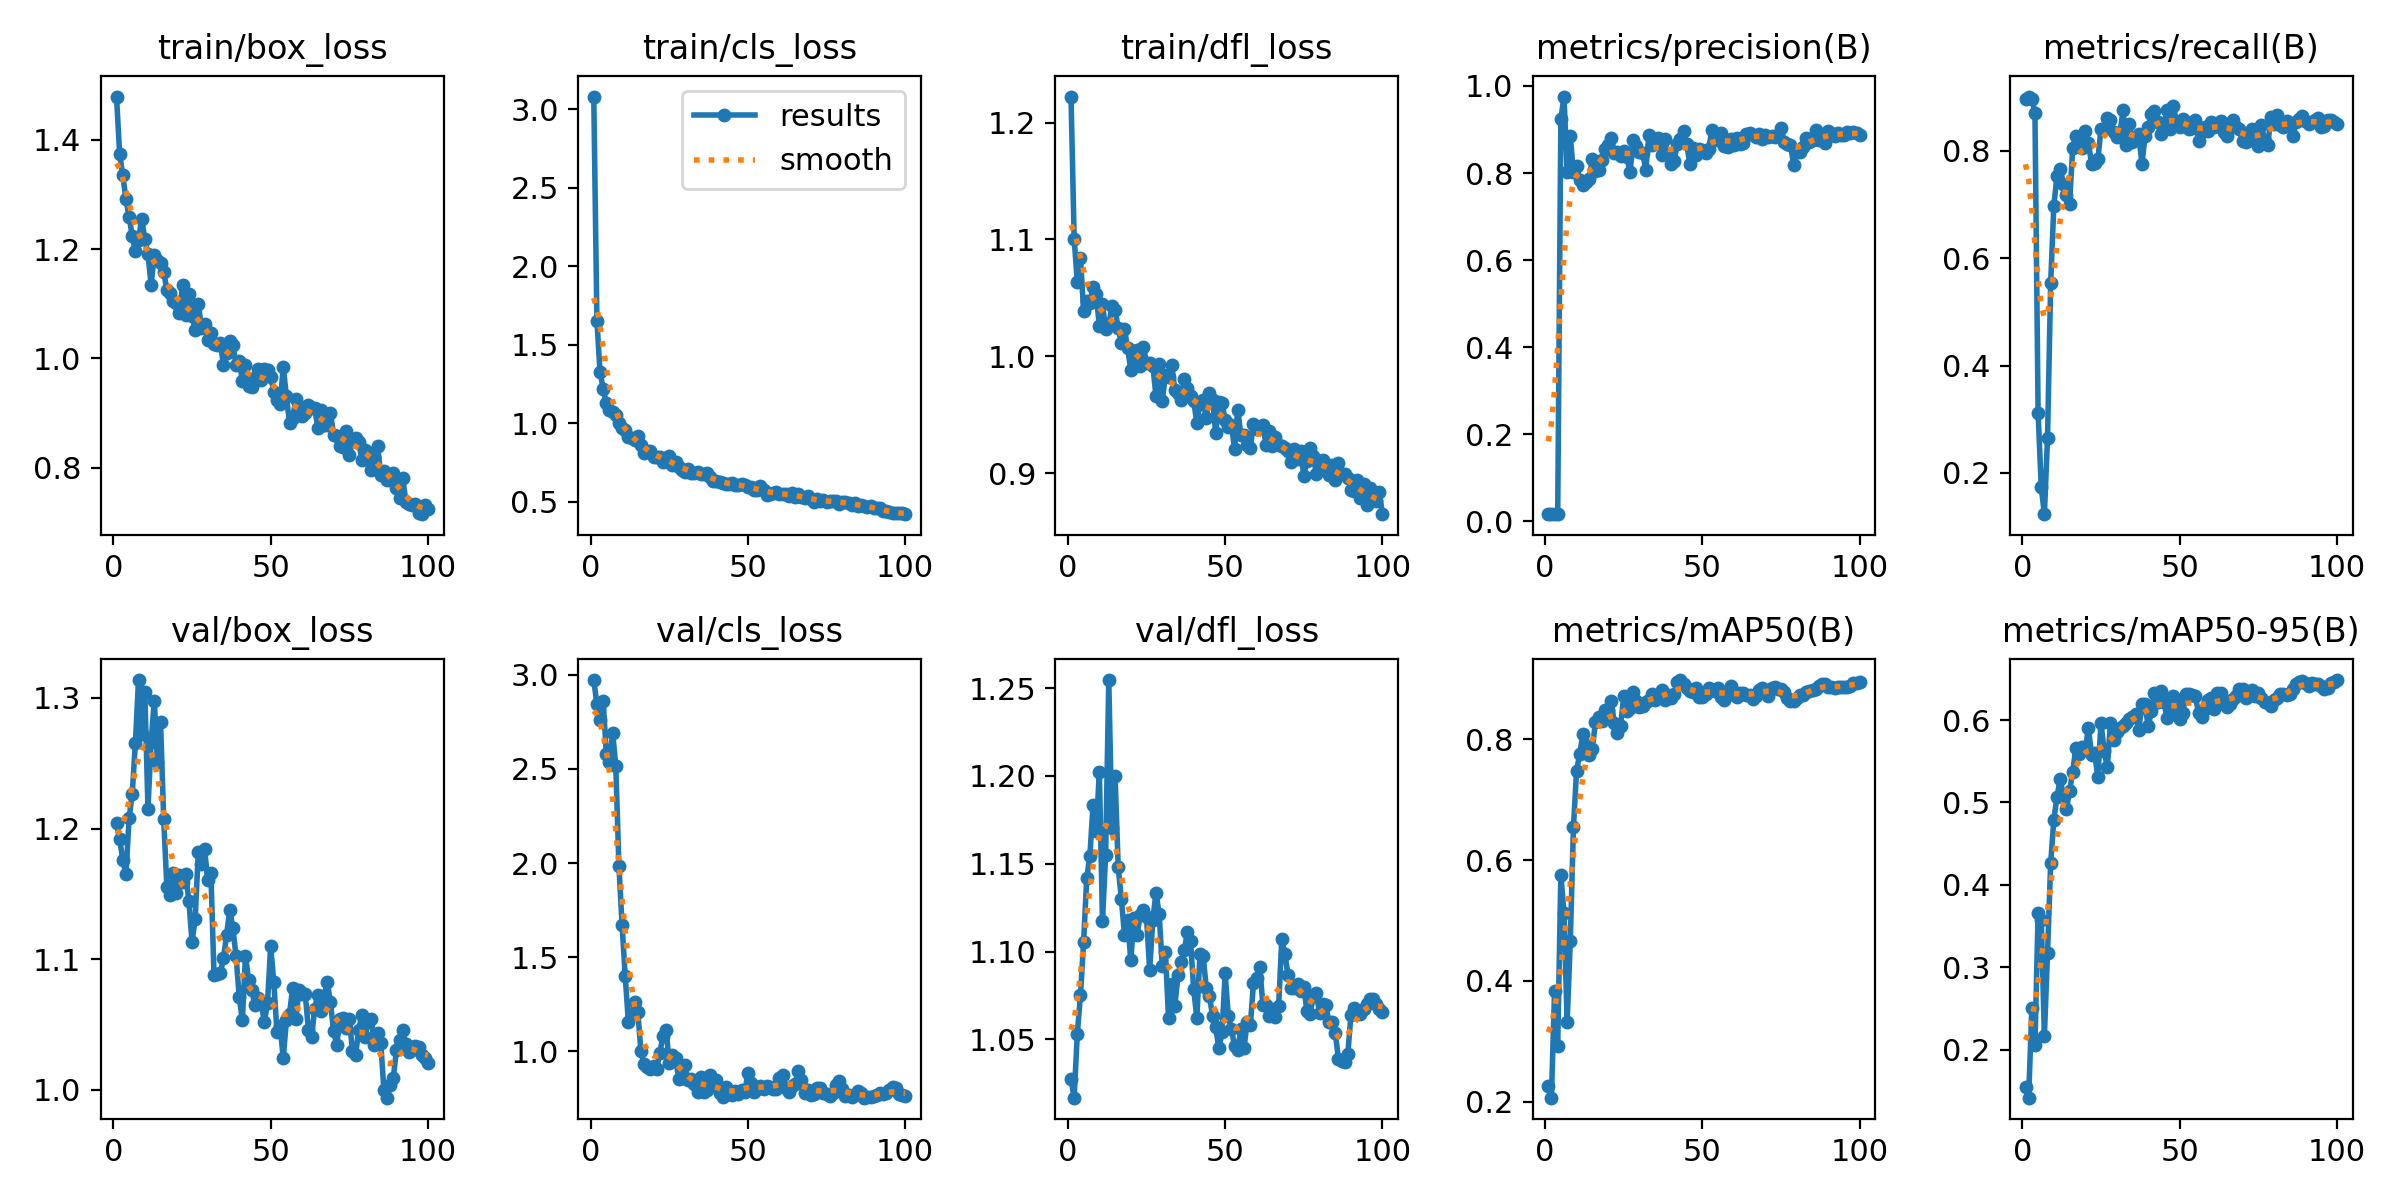

The table this chart was drawn from, first rows:
epoch, time, train/box_loss, train/cls_loss, train/dfl_loss, metrics/precision(B), metrics/recall(B), metrics/mAP50(B), metrics/mAP50-95(B), val/box_loss, val/cls_loss, val/dfl_loss, lr/pg0, lr/pg1, lr/pg2
1, 3.102, 1.48, 3.081, 1.222, 0.01725, 0.8961, 0.2264, 0.1548, 1.204, 2.971, 1.027, 0.00018, 0.00018, 0.00018
2, 5.415, 1.374, 1.654, 1.101, 0.01733, 0.9004, 0.2069, 0.1415, 1.192, 2.843, 1.017, 0.0003762, 0.0003762, 0.0003762
3, 7.657, 1.335, 1.325, 1.064, 0.01725, 0.8961, 0.3836, 0.2505, 1.176, 2.762, 1.053, 0.0005685, 0.0005685, 0.0005685
4, 9.93, 1.291, 1.219, 1.084, 0.01675, 0.8701, 0.2921, 0.2054, 1.165, 2.861, 1.075, 0.0007568, 0.0007568, 0.0007568
5, 12.15, 1.26, 1.127, 1.039, 0.9233, 0.3125, 0.5753, 0.3655, 1.208, 2.576, 1.105, 0.0009412, 0.0009412, 0.0009412
6, 14.43, 1.224, 1.086, 1.047, 0.9757, 0.1737, 0.5123, 0.3574, 1.227, 2.534, 1.142, 0.001122, 0.001122, 0.001122
7, 16.66, 1.196, 1.07, 1.046, 0.8028, 0.1234, 0.3317, 0.217, 1.266, 2.691, 1.155, 0.001298, 0.001298, 0.001298
8, 18.89, 1.217, 1.05, 1.059, 0.8847, 0.2659, 0.4659, 0.317, 1.314, 2.516, 1.183, 0.001471, 0.001471, 0.001471
9, 21.11, 1.256, 1.001, 1.053, 0.8013, 0.5541, 0.6539, 0.4261, 1.272, 1.984, 1.169, 0.001639, 0.001639, 0.001639
10, 23.82, 1.219, 0.971, 1.026, 0.8173, 0.697, 0.748, 0.479, 1.304, 1.671, 1.202, 0.001804, 0.001804, 0.001804
11, 26.29, 1.191, 0.9598, 1.044, 0.7836, 0.7525, 0.7752, 0.507, 1.215, 1.398, 1.118, 0.001802, 0.001802, 0.001802
12, 28.53, 1.135, 0.9117, 1.023, 0.7735, 0.7662, 0.8088, 0.528, 1.266, 1.156, 1.155, 0.001782, 0.001782, 0.001782
13, 31, 1.189, 0.9079, 1.026, 0.7801, 0.7372, 0.7905, 0.5092, 1.298, 1.193, 1.255, 0.001762, 0.001762, 0.001762
14, 33.26, 1.18, 0.895, 1.043, 0.7866, 0.7181, 0.7734, 0.4918, 1.251, 1.26, 1.17, 0.001743, 0.001743, 0.001743
15, 35.5, 1.175, 0.9198, 1.04, 0.8328, 0.7013, 0.784, 0.5134, 1.281, 1.209, 1.2, 0.001723, 0.001723, 0.001723
16, 37.76, 1.159, 0.8651, 1.024, 0.8046, 0.8052, 0.8282, 0.5374, 1.207, 0.9998, 1.148, 0.001703, 0.001703, 0.001703
17, 40.06, 1.126, 0.814, 1.012, 0.8079, 0.8268, 0.8369, 0.5659, 1.155, 0.9319, 1.13, 0.001683, 0.001683, 0.001683
18, 42.36, 1.121, 0.8239, 1.023, 0.8295, 0.8214, 0.8306, 0.5592, 1.149, 0.9167, 1.109, 0.001663, 0.001663, 0.001663
19, 44.54, 1.105, 0.8228, 1.007, 0.8561, 0.8052, 0.8482, 0.5677, 1.166, 0.9075, 1.118, 0.001644, 0.001644, 0.001644
20, 46.87, 1.101, 0.7847, 0.9882, 0.8647, 0.8355, 0.8479, 0.5643, 1.151, 0.9241, 1.095, 0.001624, 0.001624, 0.001624
21, 49.1, 1.083, 0.7837, 0.9994, 0.8804, 0.8138, 0.8623, 0.5901, 1.164, 0.9076, 1.119, 0.001604, 0.001604, 0.001604
22, 51.71, 1.134, 0.7872, 1.005, 0.8457, 0.7749, 0.8265, 0.5576, 1.159, 0.9941, 1.11, 0.001584, 0.001584, 0.001584
23, 54.14, 1.08, 0.7566, 0.9916, 0.8485, 0.7759, 0.8101, 0.5595, 1.165, 1.081, 1.121, 0.001564, 0.001564, 0.001564
24, 56.39, 1.117, 0.7815, 1.008, 0.8381, 0.7842, 0.8225, 0.5304, 1.145, 1.115, 1.124, 0.001545, 0.001545, 0.001545
25, 58.66, 1.078, 0.7896, 0.9946, 0.8505, 0.8398, 0.8709, 0.5968, 1.113, 0.9377, 1.12, 0.001525, 0.001525, 0.001525
26, 61.02, 1.052, 0.7369, 0.9945, 0.8371, 0.8398, 0.8464, 0.5624, 1.131, 0.9804, 1.089, 0.001505, 0.001505, 0.001505
27, 63.28, 1.1, 0.7512, 0.9918, 0.8022, 0.8603, 0.8509, 0.5427, 1.182, 0.9649, 1.118, 0.001485, 0.001485, 0.001485
28, 65.56, 1.057, 0.7245, 0.9662, 0.8767, 0.8571, 0.8771, 0.5964, 1.173, 0.8549, 1.134, 0.001465, 0.001465, 0.001465
29, 67.82, 1.064, 0.702, 0.993, 0.8615, 0.835, 0.8639, 0.5759, 1.184, 0.8597, 1.122, 0.001446, 0.001446, 0.001446
30, 70.09, 1.034, 0.6931, 0.9613, 0.8485, 0.8245, 0.8526, 0.585, 1.161, 0.9275, 1.092, 0.001426, 0.001426, 0.001426
31, 72.36, 1.047, 0.7102, 0.9839, 0.845, 0.8312, 0.8547, 0.59, 1.166, 0.8468, 1.1, 0.001406, 0.001406, 0.001406
32, 74.87, 1.027, 0.6825, 0.9823, 0.8081, 0.875, 0.8606, 0.5927, 1.088, 0.8515, 1.062, 0.001386, 0.001386, 0.001386
33, 77.61, 1.024, 0.6856, 0.9924, 0.8866, 0.8095, 0.8649, 0.5959, 1.089, 0.8295, 1.081, 0.001366, 0.001366, 0.001366
34, 79.99, 1.028, 0.6884, 0.9714, 0.8648, 0.8485, 0.8751, 0.6007, 1.089, 0.783, 1.069, 0.001347, 0.001347, 0.001347
35, 83.33, 0.9883, 0.6745, 0.9682, 0.8705, 0.815, 0.8643, 0.6033, 1.101, 0.8654, 1.087, 0.001327, 0.001327, 0.001327
36, 85.63, 1.009, 0.6743, 0.9622, 0.8796, 0.8222, 0.8692, 0.6068, 1.119, 0.7829, 1.094, 0.001307, 0.001307, 0.001307
37, 87.93, 1.031, 0.6848, 0.9803, 0.8411, 0.8312, 0.8815, 0.5881, 1.138, 0.7946, 1.101, 0.001287, 0.001287, 0.001287
38, 90.21, 1.024, 0.6605, 0.9729, 0.8773, 0.7742, 0.8652, 0.62, 1.124, 0.8772, 1.111, 0.001267, 0.001267, 0.001267
39, 92.79, 0.988, 0.6354, 0.9657, 0.8448, 0.8268, 0.8723, 0.619, 1.102, 0.8217, 1.106, 0.001248, 0.001248, 0.001248
40, 95.25, 0.996, 0.6334, 0.9618, 0.8198, 0.8442, 0.8682, 0.5922, 1.071, 0.8471, 1.078, 0.001228, 0.001228, 0.001228
41, 97.63, 0.9589, 0.6238, 0.9429, 0.8266, 0.867, 0.8748, 0.611, 1.053, 0.7799, 1.062, 0.001208, 0.001208, 0.001208
42, 99.93, 0.987, 0.6228, 0.9592, 0.867, 0.8745, 0.8947, 0.6334, 1.103, 0.7564, 1.099, 0.001188, 0.001188, 0.001188
43, 102.8, 0.9503, 0.6126, 0.9626, 0.8793, 0.8528, 0.8977, 0.6214, 1.084, 0.8114, 1.097, 0.001168, 0.001168, 0.001168
44, 105.3, 0.9473, 0.6124, 0.9467, 0.8977, 0.8312, 0.8914, 0.6358, 1.076, 0.7754, 1.079, 0.001149, 0.001149, 0.001149
45, 107.8, 0.9645, 0.6175, 0.9684, 0.8673, 0.8487, 0.8851, 0.6217, 1.065, 0.7674, 1.075, 0.001129, 0.001129, 0.001129
46, 110.1, 0.9814, 0.6103, 0.9627, 0.8213, 0.8757, 0.8792, 0.6021, 1.07, 0.7919, 1.063, 0.001109, 0.001109, 0.001109
47, 112.3, 0.9612, 0.6072, 0.9344, 0.8577, 0.8398, 0.8784, 0.6079, 1.067, 0.7743, 1.057, 0.001089, 0.001089, 0.001089
48, 114.6, 0.9814, 0.6138, 0.9608, 0.8404, 0.8831, 0.885, 0.6287, 1.052, 0.7951, 1.045, 0.001069, 0.001069, 0.001069
49, 116.8, 0.9795, 0.6057, 0.9596, 0.8557, 0.8528, 0.8694, 0.6216, 1.067, 0.7848, 1.054, 0.00105, 0.00105, 0.00105
50, 119, 0.9664, 0.5943, 0.9456, 0.8532, 0.8442, 0.8705, 0.6018, 1.11, 0.8846, 1.087, 0.00103, 0.00103, 0.00103
51, 121.3, 0.9393, 0.5947, 0.9393, 0.8465, 0.8593, 0.8751, 0.6081, 1.082, 0.8326, 1.063, 0.00101, 0.00101, 0.00101
52, 123.5, 0.9235, 0.5744, 0.9412, 0.8542, 0.8528, 0.8847, 0.6313, 1.044, 0.7825, 1.056, 0.0009902, 0.0009902, 0.0009902
53, 126.2, 0.9159, 0.5726, 0.9205, 0.899, 0.8398, 0.8809, 0.6314, 1.049, 0.7982, 1.046, 0.0009704, 0.0009704, 0.0009704
54, 128.8, 0.9842, 0.6035, 0.9543, 0.8901, 0.8412, 0.8795, 0.6307, 1.024, 0.8142, 1.044, 0.0009506, 0.0009506, 0.0009506
55, 131.3, 0.931, 0.5749, 0.9325, 0.8763, 0.8571, 0.8841, 0.6289, 1.053, 0.7985, 1.056, 0.0009308, 0.0009308, 0.0009308
56, 133.5, 0.8813, 0.5466, 0.9326, 0.8915, 0.818, 0.8705, 0.6082, 1.058, 0.8169, 1.045, 0.000911, 0.000911, 0.000911
57, 135.9, 0.891, 0.5524, 0.924, 0.8615, 0.8348, 0.8654, 0.6035, 1.078, 0.8132, 1.06, 0.0008912, 0.0008912, 0.0008912
58, 138.1, 0.9249, 0.5576, 0.9216, 0.8598, 0.8442, 0.8726, 0.613, 1.054, 0.7991, 1.058, 0.0008714, 0.0008714, 0.0008714
59, 140.2, 0.9124, 0.5608, 0.9423, 0.8774, 0.8365, 0.8873, 0.6247, 1.076, 0.7985, 1.082, 0.0008516, 0.0008516, 0.0008516
60, 142.4, 0.8951, 0.5497, 0.9375, 0.8654, 0.8528, 0.8782, 0.627, 1.074, 0.8564, 1.085, 0.0008318, 0.0008318, 0.0008318
... 40 more rows
